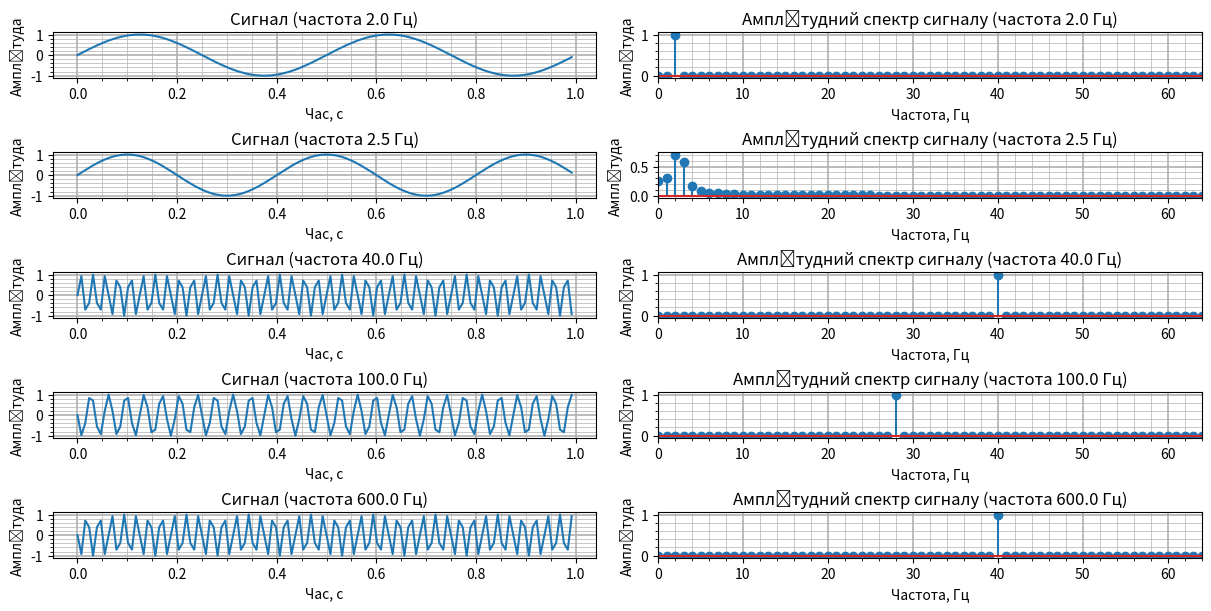

Source code (Python):
import numpy as np
import matplotlib.pyplot as plt
from scipy.fft import fft
from numpy import sin, pi

sample_rate = 128
duration = 1
t = np.arange(0, duration, 1 / sample_rate)
f = np.arange(0, sample_rate, 1 / duration)
frequency = np.array([2, 2.5, 40, 100, 600])

x_label = ['Час, с', 'Частота, Гц']
title = ['Сигнал', 'Амплітудний спектр сигналу']

figure, axes = plt.subplots(len(frequency), 2, constrained_layout=True)
figure.set_size_inches(12, 6)
for i, ax in enumerate(axes):
    x = sin(2 * pi * frequency[i] * t)
    y = 2 * abs(fft(x) / len(t))

    ax[0].plot(t, x)
    ax[1].stem(f, y)
    ax[1].set_xlim(0, sample_rate / 2)
    for j in range(2):
        ax[j].set_xlabel(x_label[j])
        ax[j].set_title(f"{title[j]} (частота {frequency[i]} Гц)")
        ax[j].set_ylabel("Амплітуда")
        ax[j].minorticks_on()
        ax[j].grid(which='major', linewidth=1.2)
        ax[j].grid(which='minor', linewidth=.5)
plt.show()
